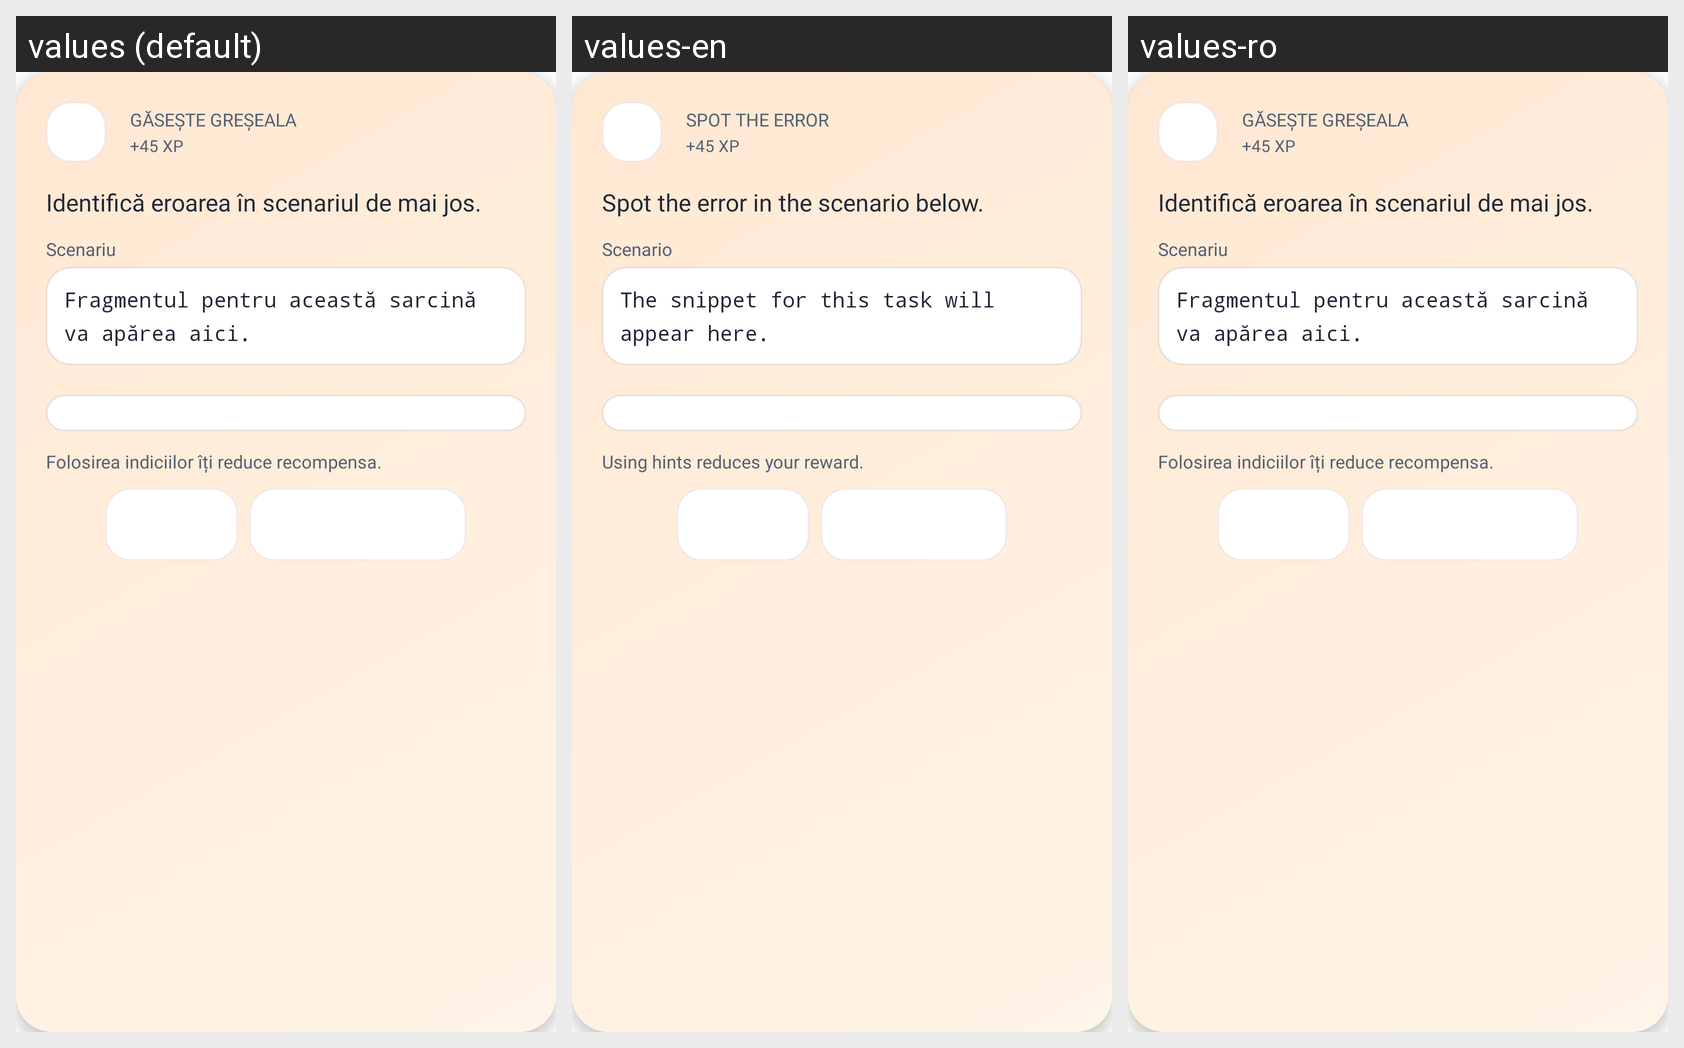

This grid shows one Android layout under several languages. Give, for every string resource on the screen, its name, the default text and each shown locale's text.
Android screen res/layout/spot_the_error_task_card.xml rendered under 3 locales, left to right: values (default), values-en, values-ro. Device: Nexus 5 (rendered at 1080×1920; each locale shown at half size, 540×960, under a caption strip naming it); theme Theme.MaterialComponents.DayNight.NoActionBar.
Strings drawn on this screen, with the default value and each locale's value (text and hints the layout hard-codes, and strings that could not be matched under every locale, appear in the picture but are not listed):

task_type_spot_error_label
  values: Găsește greșeala
  values-en: Spot the error
  values-ro: Găsește greșeala

task_reward_spot_error
  values: +45 XP
  values-en: +45 XP
  values-ro: +45 XP

task_spot_error_default_prompt
  values: Identifică eroarea în scenariul de mai jos.
  values-en: Spot the error in the scenario below.
  values-ro: Identifică eroarea în scenariul de mai jos.

task_spot_error_snippet_label
  values: Scenariu
  values-en: Scenario
  values-ro: Scenariu

task_spot_error_default_snippet
  values: Fragmentul pentru această sarcină va apărea aici.
  values-en: The snippet for this task will appear here.
  values-ro: Fragmentul pentru această sarcină va apărea aici.

task_hint_warning
  values: Folosirea indiciilor îți reduce recompensa.
  values-en: Using hints reduces your reward.
  values-ro: Folosirea indiciilor îți reduce recompensa.
